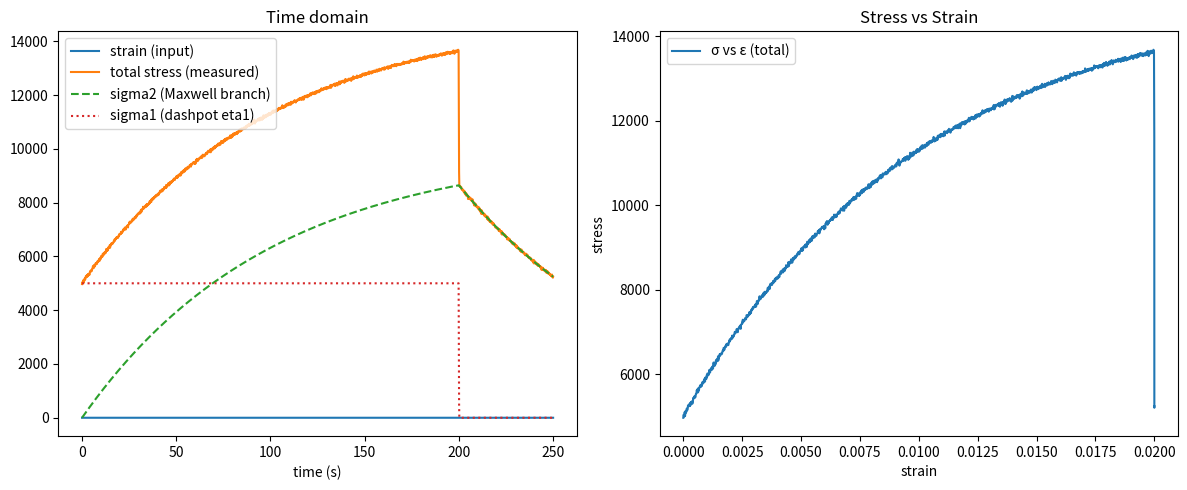

The matplotlib source for this figure:
import numpy as np
import pandas as pd
from scipy.integrate import solve_ivp
import matplotlib.pyplot as plt

class ParallelDashpotMaxwellGenerator:
    """
    Generator for the rheology architecture:
       parallel branch 1: dashpot eta1 (stress = eta1 * strain_rate)
       parallel branch 2: Maxwell branch: spring C2 in series with dashpot eta2
           -> Maxwell eqn for branch stress sigma2:
              d(sigma2)/dt + (C2/eta2) * sigma2 = C2 * strain_rate
    Total stress = sigma1 + sigma2
    """

    def __init__(self, C2=1e6, eta1=5e7, eta2=1e8, seed=42):
        self.C2 = float(C2)
        self.eta1 = float(eta1)
        self.eta2 = float(eta2)
        self.tau2 = self.eta2 / self.C2
        np.random.seed(seed)

    @staticmethod
    def _strain_profile_ramp_and_hold(max_strain, ramp_rate, hold_time, n_points):
        ramp_time = max_strain / ramp_rate
        total_time = ramp_time + hold_time
        t = np.linspace(0.0, total_time, int(n_points))
        dt = t[1] - t[0]
        strain = np.where(t <= ramp_time, ramp_rate * t, max_strain)
        # compute a smooth strain_rate (use gradient to avoid discontinuity at the hold point)
        strain_rate = np.gradient(strain, dt)
        return t, strain, strain_rate

    def _sigma2_ode_rhs(self, t, sigma2, strain_rate_func):
        """
        Right-hand side of Maxwell-branch ODE:
            dσ2/dt = C2 * strain_rate(t) - (C2/eta2) * σ2
        """
        eps_dot = strain_rate_func(t)
        return self.C2 * eps_dot - (self.C2 / self.eta2) * sigma2

    def generate_ramp_dataset(self,
                              max_strain=0.02,
                              ramp_rate=1e-4,
                              hold_time=50.0,
                              n_points=2000,
                              noise_level=0.0,
                              save_csv="rheology_parallel_maxwell.csv"):
        """
        Generate dataset for ramp-and-hold strain input.

        Returns:
            df : pandas.DataFrame with columns
                time, strain, strain_rate, stress, stress_eta1, stress_maxwell_branch
        """
        t, strain, strain_rate = self._strain_profile_ramp_and_hold(
            max_strain, ramp_rate, hold_time, n_points
        )

        # create callable interpolation for strain_rate for the ODE solver
        # use linear interpolation (np.interp) inside a lambda
        def strain_rate_func(tt):
            return np.interp(tt, t, strain_rate)

        # initial condition: sigma2(0) = 0 (Maxwell spring/dashpot initially unstressed)
        sigma2_initial = 0.0

        # integrate the sigma2 ODE over the time span
        sol = solve_ivp(fun=lambda tt, s: self._sigma2_ode_rhs(tt, s, strain_rate_func),
                        t_span=(t[0], t[-1]),
                        y0=[sigma2_initial],
                        t_eval=t,
                        method="RK45",  # good general purpose; switch to 'BDF' for stiff systems
                        atol=1e-9, rtol=1e-7)

        sigma2 = sol.y[0]

        # dashpot branch stress
        sigma_eta1 = self.eta1 * strain_rate

        # total stress
        stress = sigma_eta1 + sigma2

        # Add optional noise to mimic measurements (applied to stress only here)
        if noise_level and noise_level > 0.0:
            noise = np.random.randn(len(stress)) * (np.std(stress) * noise_level + 1e-12)
            stress_noisy = stress + noise
        else:
            stress_noisy = stress.copy()

        df = pd.DataFrame({
            "time": t,
            "strain": strain,
            "strain_rate": strain_rate,
            "stress": stress_noisy,
            "stress_eta1": sigma_eta1,
            "stress_maxwell_branch": sigma2
        })

        if save_csv:
            df.to_csv(save_csv, index=False)

        return df

# --------------------------
# Example usage and quick plot
# --------------------------
if __name__ == "__main__":
    gen = ParallelDashpotMaxwellGenerator(C2=1e6, eta1=5e7, eta2=1e8, seed=123)

    df = gen.generate_ramp_dataset(
        max_strain=0.02,
        ramp_rate=1e-4,
        hold_time=50.0,
        n_points=2000,
        noise_level=0.01,           # small measurement noise
        save_csv="parallel_maxwell_ramp.csv"
    )

    print(df.head())

    # quick diagnostic plots
    plt.figure(figsize=(12,5))
    plt.subplot(1,2,1)
    plt.plot(df.time, df.strain, label="strain (input)")
    plt.plot(df.time, df.stress, label="total stress (measured)")
    plt.plot(df.time, df.stress_maxwell_branch, '--', label="sigma2 (Maxwell branch)")
    plt.plot(df.time, df.stress_eta1, ':', label="sigma1 (dashpot eta1)")
    plt.xlabel("time (s)"); plt.legend(); plt.title("Time domain")

    plt.subplot(1,2,2)
    plt.plot(df.strain, df.stress, label="σ vs ε (total)")
    plt.xlabel("strain"); plt.ylabel("stress"); plt.title("Stress vs Strain")
    plt.legend()

    plt.tight_layout()
    plt.show()
